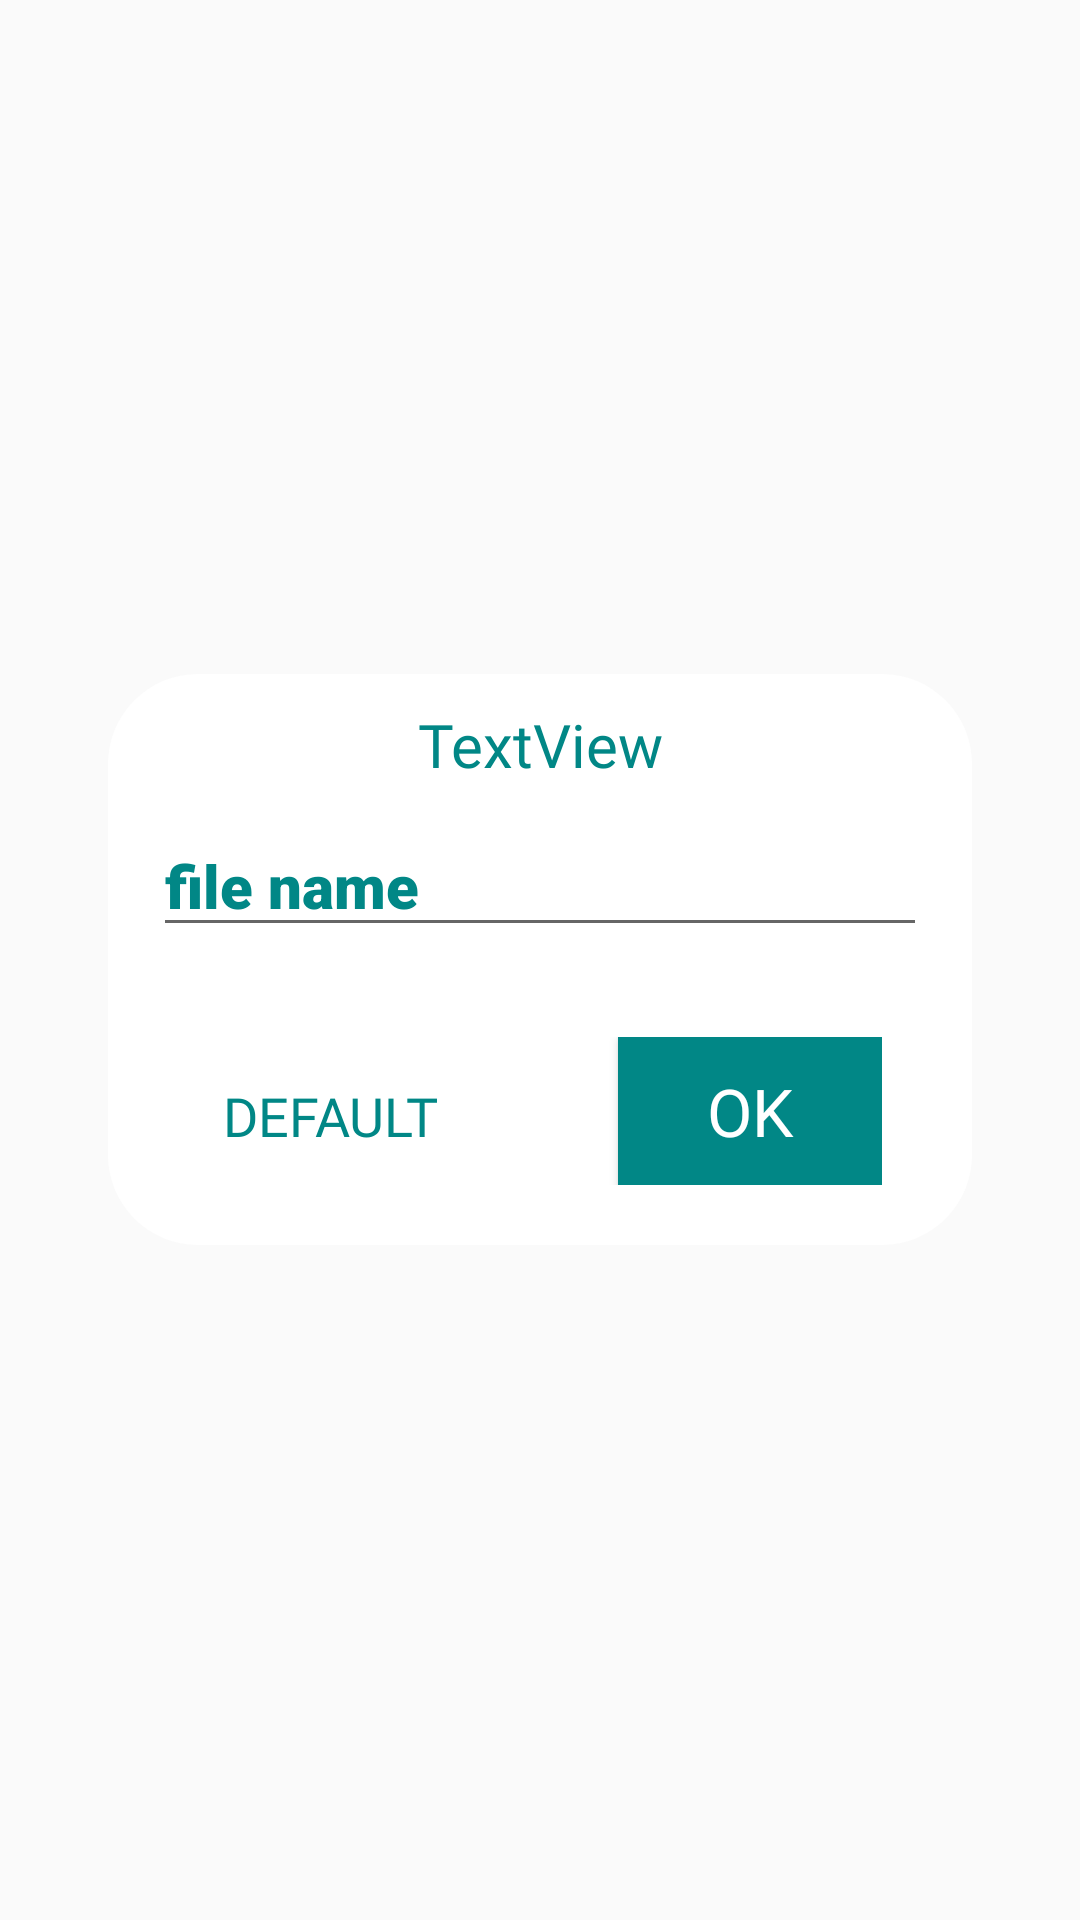

Reconstruct the res/layout file that produces this screen, plus the resources it refers to.
<!-- AndroidManifest.xml: application theme AppTheme -->
<!-- res/layout/get_string_dialog.xml -->
<?xml version="1.0" encoding="utf-8"?>
<LinearLayout xmlns:android="http://schemas.android.com/apk/res/android"
	xmlns:app="http://schemas.android.com/apk/res-auto"
	xmlns:tools="http://schemas.android.com/tools"
	android:layout_width="match_parent"
	android:layout_height="match_parent">
	
	<Space
		android:layout_width="0dp"
		android:layout_height="wrap_content"
		android:layout_weight="0.1" />
	
	<LinearLayout
		android:layout_width="0dp"
		android:layout_height="wrap_content"
		android:layout_gravity="center"
		android:layout_weight="0.8"
		android:background="@drawable/border_radius_shape_30dp"
		android:gravity="center"
		android:orientation="vertical">
		
		<TextView
			android:id="@+id/get_string_dialog_title"
			android:layout_width="match_parent"
			android:layout_height="wrap_content"
			android:fontFamily="@font/robot"
			android:paddingTop="10dp"
			android:paddingBottom="10dp"
			android:text="TextView"
			android:textAlignment="center"
			android:textColor="@color/teal_700"
			android:textSize="20sp" />
		
		<EditText
			android:id="@+id/get_string_dialog_input"
			android:layout_width="match_parent"
			android:layout_height="wrap_content"
			android:layout_marginLeft="15dp"
			android:layout_marginRight="15dp"
			android:ems="10"
			android:fontFamily="sans-serif-black"
			android:inputType="text"
			android:text="file name"
			android:textColor="@color/teal_700"
			android:textSize="20sp" />
		
		<LinearLayout
			android:layout_width="match_parent"
			android:layout_height="match_parent"
			android:orientation="horizontal"
			android:paddingLeft="30dp"
			android:paddingTop="30dp"
			android:paddingRight="30dp"
			android:paddingBottom="20dp">
			
			<Button
				android:id="@+id/get_string_dialog_bt_default"
				android:layout_width="wrap_content"
				android:layout_height="wrap_content"
				android:background="@color/transparent"
				android:fontFamily="@font/robot"
				android:text="Default"
				android:textColor="@color/teal_700"
				android:textSize="18sp" />
			
			<Space
				android:layout_width="wrap_content"
				android:layout_height="wrap_content"
				android:layout_weight="1" />
			
			<Button
				android:id="@+id/get_string_dialog_bt_ok"
				android:layout_width="wrap_content"
				android:layout_height="wrap_content"
				android:background="@color/teal_700"
				android:fontFamily="@font/robot"
				android:paddingLeft="20dp"
				android:paddingTop="10dp"
				android:paddingRight="20dp"
				android:paddingBottom="10dp"
				android:text="@android:string/ok"
				android:textColor="@color/white"
				android:textSize="22sp" />
		</LinearLayout>
	
	</LinearLayout>
	
	<Space
		android:layout_width="0dp"
		android:layout_height="wrap_content"
		android:layout_weight="0.1" />

</LinearLayout>
<!-- resources referenced by this layout -->
<resources>
  <color name="teal_700">#FF018786</color>
  <color name="transparent">#00000000</color>
  <color name="white">#FFFFFFFF</color>
  <!-- drawable border_radius_shape_30dp (drawable) -->
  <?xml version="1.0" encoding="UTF-8"?>
  <shape xmlns:android="http://schemas.android.com/apk/res/android">
  	<solid android:color="#FFFFFF"/>
  	<corners android:radius="30dp"/>
  	<padding android:left="0dp" android:top="0dp" android:right="0dp" android:bottom="0dp" />
  </shape>
  <style name="AppTheme" parent="Theme.AppCompat.Light">
  		
  		<item name="colorPrimary">@color/purple_500</item>
  		<item name="colorPrimaryVariant">@color/purple_700</item>
  		<item name="colorOnPrimary">@color/white</item>
  		
  		<item name="colorSecondary">@color/teal_200</item>
  		<item name="colorSecondaryVariant">@color/teal_700</item>
  		<item name="colorOnSecondary">@color/black</item>
  		
  		<item name="android:statusBarColor">?attr/colorPrimaryVariant</item>
  		
  		<item name="android:navigationBarColor">@color/transparent</item>
  	</style>
  <color name="purple_500">#FF6200EE</color>
  <color name="purple_700">#FF3700B3</color>
  <color name="teal_200">#FF03DAC5</color>
  <color name="black">#FF000000</color>
</resources>
